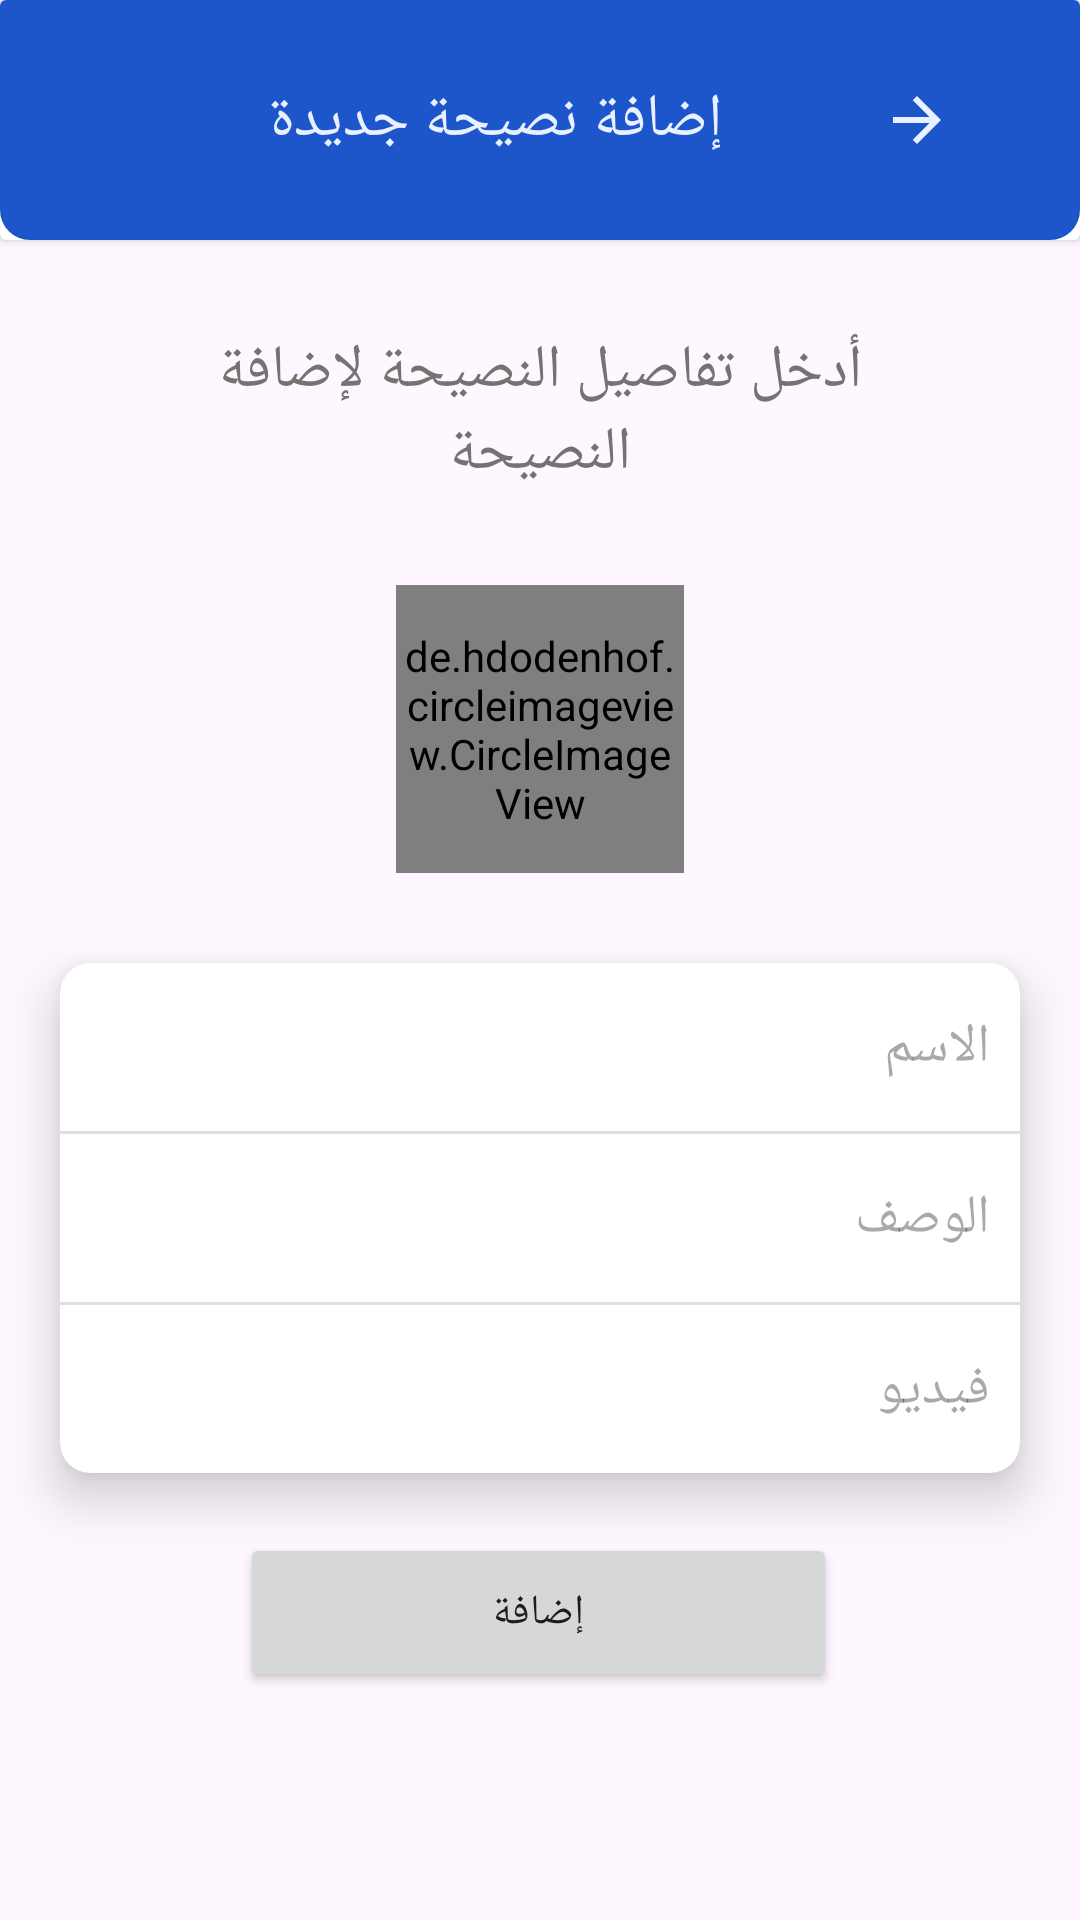

The Android layout XML behind this screen, and the referenced resources:
<!-- AndroidManifest.xml: application theme Theme.FinalCloudProject -->
<!-- res/layout/fragment_add_advices.xml -->
<?xml version="1.0" encoding="utf-8"?>
<androidx.constraintlayout.widget.ConstraintLayout xmlns:android="http://schemas.android.com/apk/res/android"
    xmlns:app="http://schemas.android.com/apk/res-auto"
    xmlns:tools="http://schemas.android.com/tools"
    android:layout_width="match_parent"
    android:layout_height="match_parent"
    android:layoutDirection="rtl"
    tools:context=".View.Doctor.AddAdvicesFragment">

    <ScrollView
        android:layout_width="match_parent"
        android:layout_height="match_parent">

        <androidx.constraintlayout.widget.ConstraintLayout
            android:layout_width="match_parent"
            android:layout_height="wrap_content">

            <androidx.cardview.widget.CardView
                android:id="@+id/cv_addAdvice_doctor"
                android:layout_width="match_parent"
                android:layout_height="80dp"
                app:layout_constraintEnd_toEndOf="parent"
                app:layout_constraintStart_toStartOf="parent"
                app:layout_constraintTop_toTopOf="parent">

                <LinearLayout
                    android:layout_width="match_parent"
                    android:layout_height="80dp"
                    android:background="@drawable/bg_tap_bar">

                    <ImageButton
                        android:id="@+id/img_back"
                        android:layout_width="49dp"
                        android:layout_height="45dp"
                        android:layout_gravity="center"
                        android:layout_marginStart="30dp"
                        android:background="@null"
                        android:src="@drawable/ic_baseline_arrow_back_24"
                        android:visibility="visible" />

                    <TextView
                        android:id="@+id/tv_nameTopic"
                        android:layout_width="wrap_content"
                        android:layout_height="wrap_content"
                        android:layout_gravity="center"
                        android:layout_marginStart="40dp"
                        android:gravity="center"
                        android:text="إضافة نصيحة جديدة"
                        android:textColor="@color/off_white"
                        android:textSize="20sp" />


                </LinearLayout>

            </androidx.cardview.widget.CardView>

            <TextView
                android:id="@+id/textView22"
                android:layout_width="257dp"
                android:layout_height="85dp"
                android:layout_marginTop="30dp"
                android:text="أدخل تفاصيل النصيحة لإضافة النصيحة"
                android:textAlignment="center"
                android:textColor="#757272"
                android:textSize="20sp"
                app:layout_constraintEnd_toEndOf="parent"
                app:layout_constraintStart_toStartOf="parent"
                app:layout_constraintTop_toBottomOf="@+id/cv_addAdvice_doctor" />

            <de.hdodenhof.circleimageview.CircleImageView
                android:id="@+id/img_add_advices"
                android:layout_width="96dp"
                android:layout_height="96dp"
                android:src="@drawable/tip1"
                app:layout_constraintEnd_toEndOf="parent"
                app:layout_constraintStart_toStartOf="parent"
                app:layout_constraintTop_toBottomOf="@+id/textView22" />

            <androidx.cardview.widget.CardView
                android:id="@+id/cardView17"
                android:layout_width="0dp"
                android:layout_height="170dp"
                android:layout_marginStart="20dp"
                android:layout_marginTop="30dp"
                android:layout_marginEnd="20dp"
                app:cardCornerRadius="10dp"
                app:cardElevation="10dp"
                app:layout_constraintLeft_toLeftOf="parent"
                app:layout_constraintRight_toRightOf="parent"
                app:layout_constraintTop_toBottomOf="@+id/img_add_advices">

                <androidx.constraintlayout.widget.ConstraintLayout
                    android:layout_width="match_parent"
                    android:layout_height="match_parent">

                    <EditText
                        android:id="@+id/edt_name_advices_add"
                        android:layout_width="0dp"
                        android:layout_height="46dp"
                        android:layout_marginTop="5dp"
                        android:background="@null"
                        android:ems="10"
                        android:hint="الاسم"
                        android:inputType="textPersonName"
                        android:padding="10dp"
                        app:layout_constraintLeft_toLeftOf="parent"
                        app:layout_constraintRight_toRightOf="parent"
                        app:layout_constraintTop_toTopOf="parent" />

                    <View
                        android:id="@+id/view2"
                        android:layout_width="0dp"
                        android:layout_height="1dp"
                        android:layout_marginTop="5dp"
                        android:background="#97CCCACA"
                        app:layout_constraintHorizontal_bias="1.0"
                        app:layout_constraintLeft_toLeftOf="parent"
                        app:layout_constraintRight_toRightOf="parent"
                        app:layout_constraintTop_toBottomOf="@+id/edt_name_advices_add" />

                    <View
                        android:id="@+id/view4"
                        android:layout_width="0dp"
                        android:layout_height="1dp"
                        android:layout_marginTop="5dp"
                        android:background="#97CCCACA"
                        app:layout_constraintHorizontal_bias="0.0"
                        app:layout_constraintLeft_toLeftOf="parent"
                        app:layout_constraintRight_toRightOf="parent"
                        app:layout_constraintTop_toBottomOf="@+id/edit_des_advices_add" />

                    <EditText
                        android:id="@+id/edit_des_advices_add"
                        android:layout_width="0dp"
                        android:layout_height="46dp"
                        android:layout_marginTop="5dp"
                        android:background="@null"
                        android:ems="10"
                        android:hint="الوصف"
                        android:inputType="textPersonName"
                        android:padding="10dp"
                        app:layout_constraintLeft_toLeftOf="parent"
                        app:layout_constraintRight_toRightOf="parent"
                        app:layout_constraintTop_toBottomOf="@+id/view2" />

                    <EditText
                        android:id="@+id/edit_video_advices_add"
                        android:layout_width="0dp"
                        android:layout_height="46dp"
                        android:layout_marginTop="5dp"
                        android:background="@null"
                        android:clickable="false"
                        android:cursorVisible="false"
                        android:ems="10"
                        android:focusable="false"
                        android:hint="فيديو"
                        android:inputType="textPersonName"
                        android:padding="10dp"
                        app:layout_constraintLeft_toLeftOf="parent"
                        app:layout_constraintRight_toRightOf="parent"
                        app:layout_constraintTop_toBottomOf="@+id/view4" />
                </androidx.constraintlayout.widget.ConstraintLayout>
            </androidx.cardview.widget.CardView>

            <Button
                android:id="@+id/btn_add_adv"
                android:layout_width="199dp"
                android:layout_height="53dp"
                android:layout_marginTop="20dp"
                android:text="إضافة"
                app:layout_constraintHorizontal_bias="0.497"
                app:layout_constraintLeft_toLeftOf="@+id/cardView17"
                app:layout_constraintRight_toRightOf="@+id/cardView17"
                app:layout_constraintTop_toBottomOf="@+id/cardView17" />


        </androidx.constraintlayout.widget.ConstraintLayout>


    </ScrollView>

</androidx.constraintlayout.widget.ConstraintLayout>
<!-- resources referenced by this layout -->
<resources>
  <color name="off_white">#E9F0FF</color>
  <!-- drawable bg_tap_bar (drawable) -->
  <?xml version="1.0" encoding="utf-8"?>
  <shape android:shape="rectangle" xmlns:android="http://schemas.android.com/apk/res/android">
      <corners
          android:bottomLeftRadius="10dp"
          android:bottomRightRadius="10dp" />
      <solid android:color="@color/blue" />
  </shape>
  <!-- drawable ic_baseline_arrow_back_24 (drawable) -->
  <vector xmlns:android="http://schemas.android.com/apk/res/android"
      android:width="24dp"
      android:height="24dp"
      android:autoMirrored="true"
      android:tint="#E9F0FF"
      android:viewportWidth="24"
      android:viewportHeight="24">
      <path
          android:fillColor="#E9F0FF"
          android:pathData="M20,11H7.83l5.59,-5.59L12,4l-8,8 8,8 1.41,-1.41L7.83,13H20v-2z" />
  </vector>
  <!-- drawable tip1: png bitmap (drawable, 11974 bytes) -->
  <style name="Theme.FinalCloudProject" parent="Base.Theme.FinalCloudProject" />
  <color name="blue">#1D56CA</color>
  <style name="Base.Theme.FinalCloudProject" parent="Theme.Material3.DayNight.NoActionBar">
          
          
          <item name="colorPrimary">@color/blue</item>
          <item name="colorPrimaryVariant">@color/blue</item>
      </style>
</resources>
